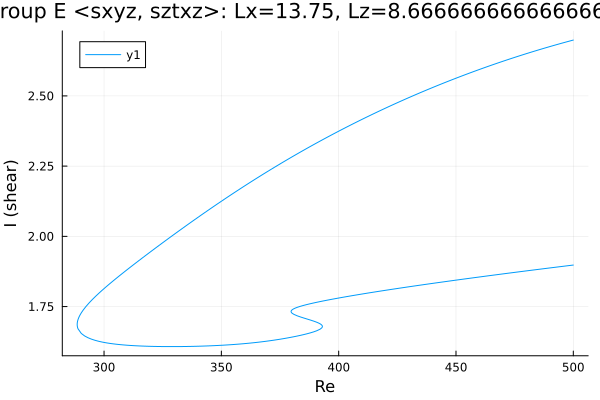

Values plotted in this chart, from the file beside it:
Re, shear
500.0, 2.699
499, 2.697
497.6, 2.693
496.2, 2.69
494.7, 2.687
493.3, 2.684
491.9, 2.68
490.5, 2.677
489.1, 2.673
487.7, 2.67
486.3, 2.666
484.8, 2.663
483.4, 2.659
482, 2.656
480.6, 2.652
479.2, 2.648
477.8, 2.645
476.4, 2.641
474.9, 2.637
473.5, 2.633
472.1, 2.629
470.7, 2.625
469.3, 2.621
467.9, 2.617
466.5, 2.613
465, 2.609
463.6, 2.605
462.2, 2.601
460.8, 2.597
459.4, 2.592
458, 2.588
456.6, 2.584
455.1, 2.579
453.7, 2.575
452.3, 2.57
450.9, 2.566
449.5, 2.561
448.1, 2.557
446.7, 2.552
445.2, 2.547
443.8, 2.543
442.4, 2.538
441, 2.533
439.6, 2.528
438.2, 2.523
436.8, 2.518
435.3, 2.514
434.7, 2.511
433.2, 2.506
431.8, 2.501
430.4, 2.496
429, 2.491
427.6, 2.485
426.2, 2.48
424.8, 2.475
423.3, 2.469
421.9, 2.464
420.5, 2.459
419.1, 2.453
417.7, 2.448
... 414 more rows
